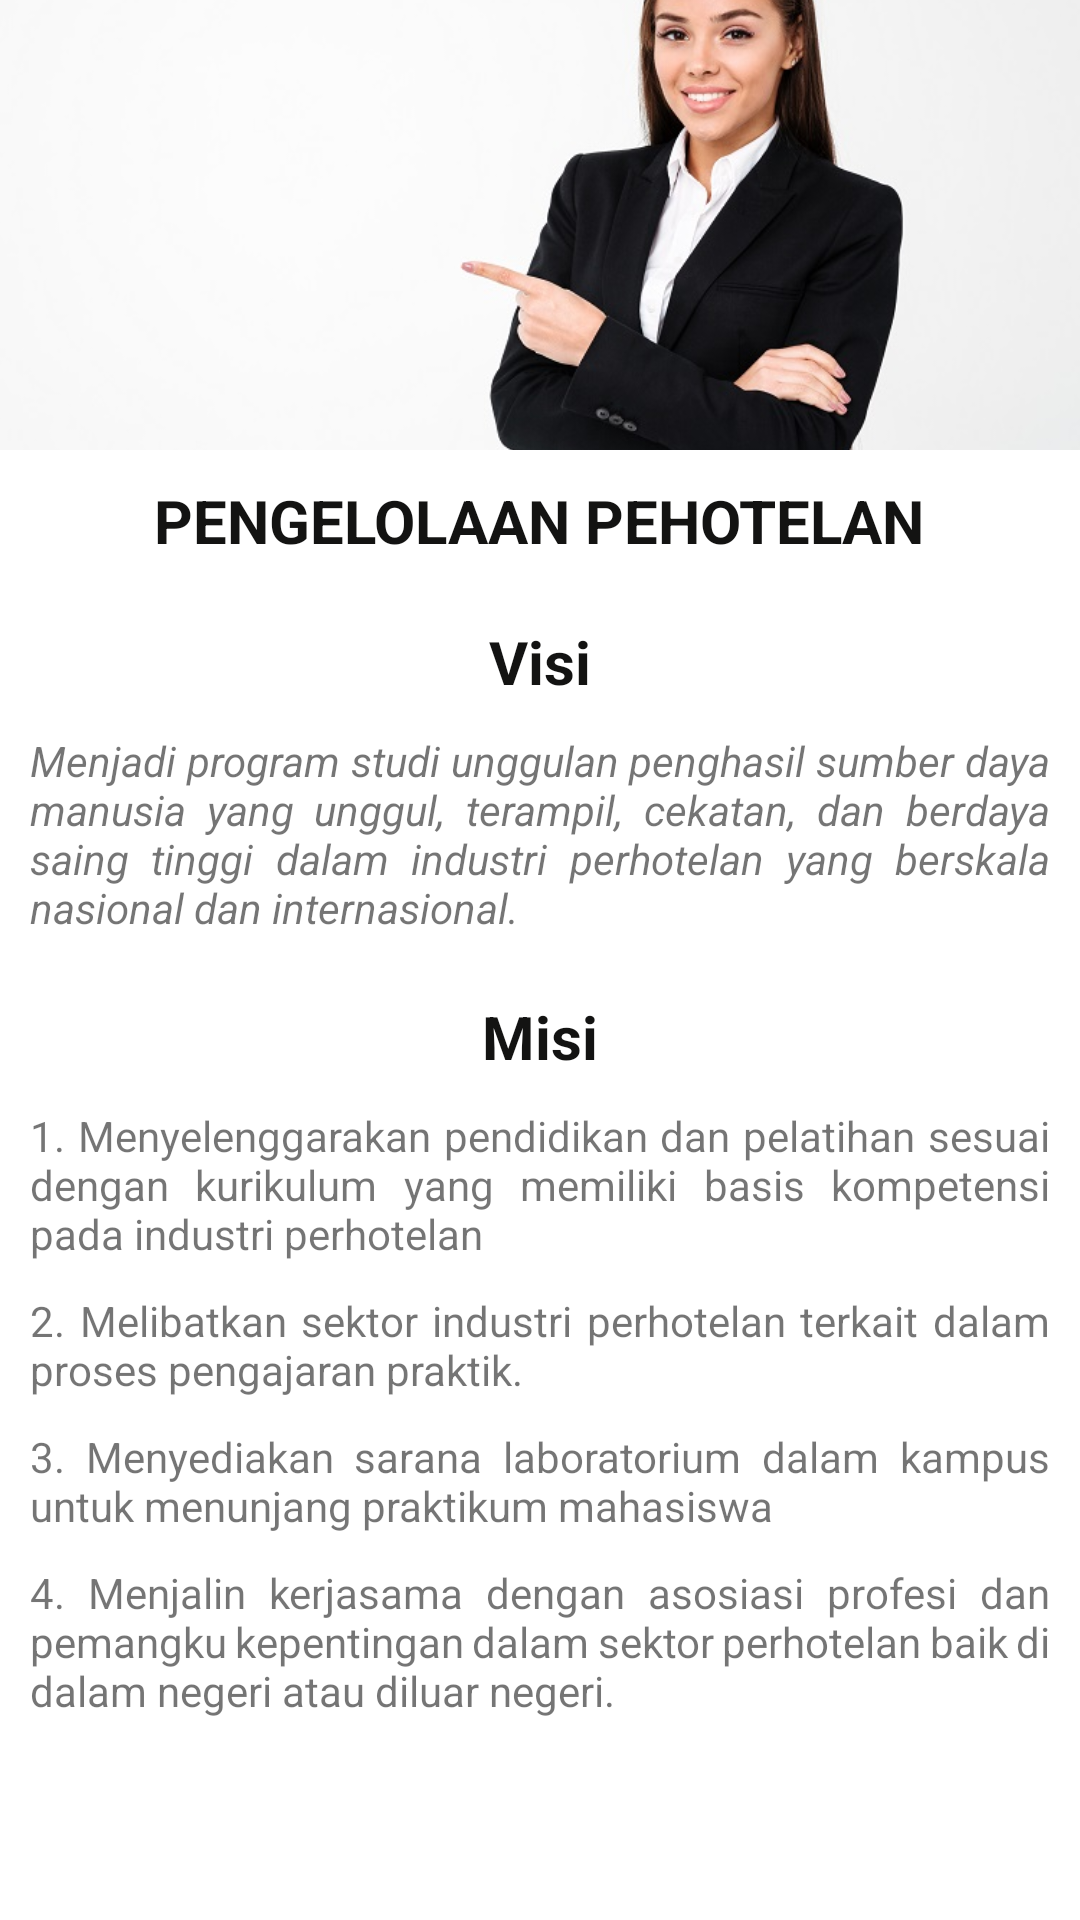

Reconstruct the res/layout file that produces this screen, plus the resources it refers to.
<!-- AndroidManifest.xml: application theme Theme.WonderfullPolinela -->
<!-- res/layout/activity_perhotelan.xml -->
<?xml version="1.0" encoding="utf-8"?>
<ScrollView xmlns:android="http://schemas.android.com/apk/res/android"
    xmlns:app="http://schemas.android.com/apk/res-auto"
    xmlns:tools="http://schemas.android.com/tools"
    android:layout_width="match_parent"
    android:layout_height="match_parent"
    tools:context=".PerhotelanActivity">

    <RelativeLayout
        android:layout_width="match_parent"
        android:layout_height="match_parent">

        <ImageView
            android:id="@+id/iv_jur1"
            android:layout_width="match_parent"
            android:layout_height="150dp"
            android:scaleType="centerCrop"
            android:src="@drawable/pengelolaan_perhotelan" />

        <TextView
            android:layout_width="wrap_content"
            android:layout_height="wrap_content"
            android:layout_alignBottom="@+id/tv_jur1"
            android:layout_centerInParent="true"
            android:textAllCaps="true"
            android:textColor="#131312"
            android:textSize="20sp"
            android:textStyle="bold" />

        <TextView
            android:id="@+id/tv_jur1"
            android:layout_width="wrap_content"
            android:layout_height="wrap_content"
            android:layout_below="@+id/iv_jur1"
            android:layout_centerInParent="true"
            android:layout_marginStart="10dp"
            android:layout_marginTop="10dp"
            android:layout_marginEnd="10dp"
            android:layout_marginBottom="10dp"
            android:text="Pengelolaan Pehotelan"
            android:textAllCaps="true"
            android:textColor="#131312"
            android:textSize="20sp"
            android:textStyle="bold" />

        <TextView
            android:id="@+id/tv_jur2"
            android:layout_width="wrap_content"
            android:layout_height="wrap_content"
            android:layout_below="@+id/tv_jur1"
            android:layout_centerInParent="true"
            android:layout_marginStart="10dp"
            android:layout_marginTop="10dp"
            android:layout_marginEnd="10dp"
            android:layout_marginBottom="10dp"
            android:text="Visi"
            android:textColor="#131312"
            android:textSize="20sp"
            android:textStyle="bold" />

        <TextView
            android:id="@+id/tv_visi"
            android:layout_width="wrap_content"
            android:layout_height="wrap_content"
            android:layout_below="@+id/tv_jur2"
            android:layout_centerInParent="true"
            android:layout_marginStart="10dp"
            android:layout_marginTop="0dp"
            android:layout_marginEnd="10dp"
            android:layout_marginBottom="10dp"
            android:justificationMode="inter_word"
            android:text="@string/visihotel"
            android:textStyle="italic" />

        <TextView
            android:id="@+id/tv_jur3"
            android:layout_width="wrap_content"
            android:layout_height="wrap_content"
            android:layout_below="@+id/tv_visi"
            android:layout_centerInParent="true"
            android:layout_marginStart="10dp"
            android:layout_marginTop="10dp"
            android:layout_marginEnd="10dp"
            android:layout_marginBottom="10dp"
            android:text="Misi"
            android:textColor="#131312"
            android:textSize="20sp"
            android:textStyle="bold" />

        <TextView
            android:id="@+id/tv_misi1"
            android:layout_width="wrap_content"
            android:layout_height="wrap_content"
            android:layout_below="@+id/tv_jur3"
            android:layout_centerInParent="true"
            android:layout_marginStart="10dp"
            android:layout_marginTop="0dp"
            android:layout_marginEnd="10dp"
            android:layout_marginBottom="10dp"
            android:justificationMode="inter_word"
            android:text="@string/misihotel1" />

        <TextView
            android:id="@+id/tv_misi2"
            android:layout_width="wrap_content"
            android:layout_height="wrap_content"
            android:layout_below="@+id/tv_misi1"
            android:layout_centerInParent="true"
            android:layout_marginStart="10dp"
            android:layout_marginTop="0dp"
            android:layout_marginEnd="10dp"
            android:layout_marginBottom="10dp"
            android:justificationMode="inter_word"
            android:text="@string/misihotel2" />

        <TextView
            android:id="@+id/tv_misi3"
            android:layout_width="wrap_content"
            android:layout_height="wrap_content"
            android:layout_below="@+id/tv_misi2"
            android:layout_centerInParent="true"
            android:layout_marginStart="10dp"
            android:layout_marginTop="0dp"
            android:layout_marginEnd="10dp"
            android:layout_marginBottom="10dp"
            android:justificationMode="inter_word"
            android:text="@string/misihotel3" />

        <TextView
            android:id="@+id/tv_misi4"
            android:layout_width="wrap_content"
            android:layout_height="wrap_content"
            android:layout_below="@+id/tv_misi3"
            android:layout_centerInParent="true"
            android:layout_marginStart="10dp"
            android:layout_marginTop="0dp"
            android:layout_marginEnd="10dp"
            android:layout_marginBottom="10dp"
            android:justificationMode="inter_word"
            android:text="@string/misihotel4" />
    </RelativeLayout>
</ScrollView>
<!-- resources referenced by this layout -->
<resources>
  <!-- drawable pengelolaan_perhotelan: jpg bitmap (drawable, 69725 bytes) -->
  <string name="misihotel1">1. Menyelenggarakan pendidikan dan pelatihan sesuai dengan kurikulum yang memiliki basis kompetensi pada industri perhotelan</string>
  <string name="misihotel2">2. Melibatkan sektor industri perhotelan terkait dalam proses pengajaran praktik.</string>
  <string name="misihotel3">3. Menyediakan sarana laboratorium dalam kampus untuk menunjang praktikum mahasiswa</string>
  <string name="misihotel4">4. Menjalin kerjasama dengan asosiasi profesi dan pemangku kepentingan dalam sektor perhotelan baik di dalam negeri atau diluar negeri.</string>
      //Teknologi Rekayasa Internet//
      //Pengelolaan Agribisnis//
  <string name="visihotel">Menjadi program studi unggulan penghasil sumber daya manusia yang unggul, terampil, cekatan, dan berdaya saing tinggi dalam industri perhotelan yang berskala nasional dan internasional.</string>
  <style name="Theme.WonderfullPolinela" parent="Theme.MaterialComponents.DayNight.DarkActionBar">
          
          <item name="colorPrimary">@color/purple_500</item>
          <item name="colorPrimaryVariant">@color/purple_700</item>
          <item name="colorOnPrimary">@color/white</item>
          
          <item name="colorSecondary">@color/teal_200</item>
          <item name="colorSecondaryVariant">@color/teal_700</item>
          <item name="colorOnSecondary">@color/black</item>
          
          <item name="android:statusBarColor" tools:targetApi="l">?attr/colorPrimaryVariant</item>
          
      </style>
  <color name="purple_500">#FF6200EE</color>
  <color name="purple_700">#FF3700B3</color>
  <color name="white">#FFFFFFFF</color>
  <color name="teal_200">#FF03DAC5</color>
  <color name="teal_700">#FF018786</color>
  <color name="black">#FF000000</color>
</resources>
